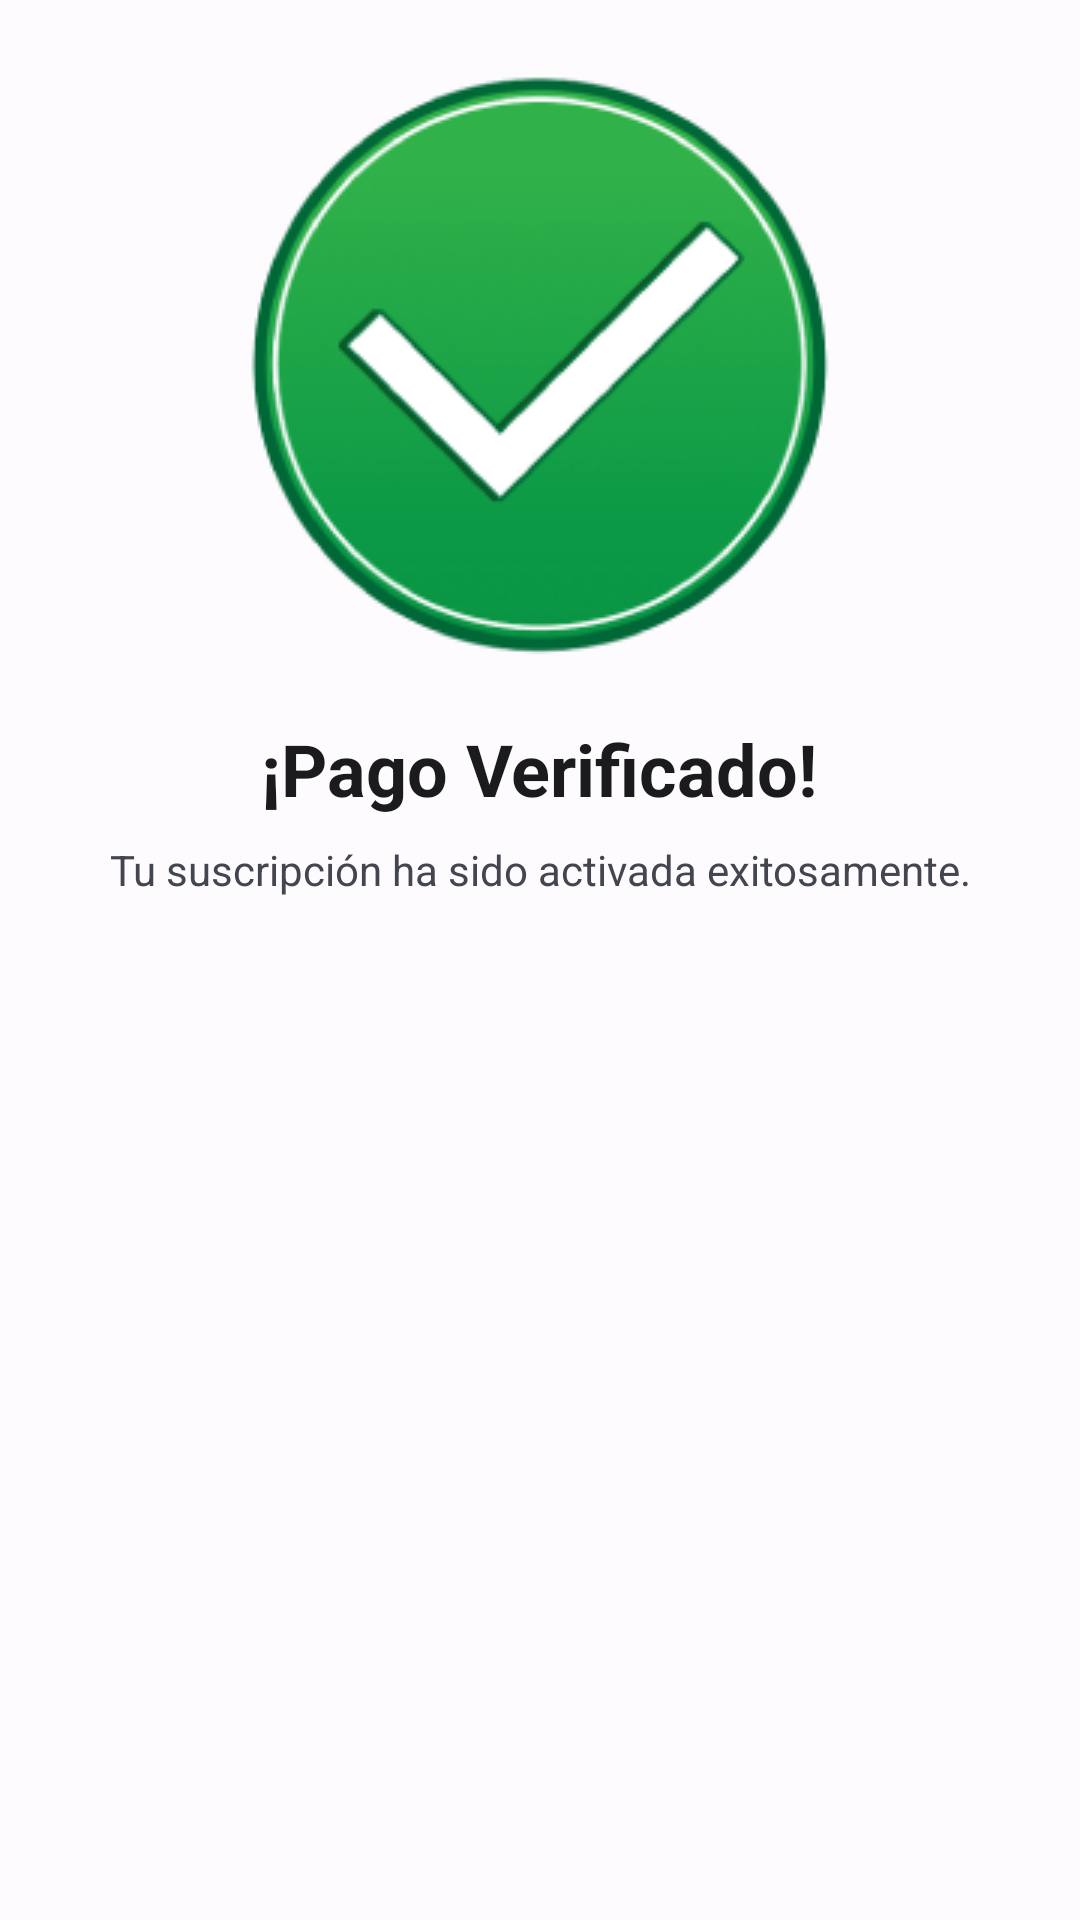

Layout XML and referenced resources for this Android screen:
<!-- AndroidManifest.xml: application theme Theme.MENULATERAL -->
<!-- res/layout/dialog_success_layout.xml -->
<?xml version="1.0" encoding="utf-8"?>
<LinearLayout xmlns:android="http://schemas.android.com/apk/res/android"
    android:layout_width="match_parent"
    android:layout_height="wrap_content"
    android:orientation="vertical"
    android:paddingTop="24dp"
    android:paddingHorizontal="24dp"
    android:paddingBottom="8dp"
    android:gravity="center_horizontal">

    
    <ImageView
        android:id="@+id/success_image"
        android:layout_width="200dp"
        android:layout_height="200dp"
        android:src="@drawable/aprobado"
        android:contentDescription="Pago exitoso"/>

    
    <TextView
        android:id="@+id/success_title"
        android:layout_width="wrap_content"
        android:layout_height="wrap_content"
        android:layout_marginTop="16dp"
        android:text="¡Pago Verificado!"
        android:textStyle="bold"
        android:textSize="24sp"
        android:textAppearance="@style/MaterialAlertDialog.Material3.Title.Text"
        android:textAlignment="center"/>

    
    <TextView
        android:id="@+id/success_message"
        android:layout_width="wrap_content"
        android:layout_height="wrap_content"
        android:layout_marginTop="8dp"
        android:textSize="14sp"
        android:text="Tu suscripción ha sido activada exitosamente."
        android:textAppearance="@style/MaterialAlertDialog.Material3.Body.Text"
        android:textAlignment="center"/>

</LinearLayout>
<!-- resources referenced by this layout -->
<resources>
  <!-- drawable aprobado: png bitmap (drawable, 26515 bytes) -->
  <style name="Theme.MENULATERAL" parent="Theme.Material3.Light.NoActionBar">
          
          <item name="colorPrimary">@color/md_theme_light_primary</item>
          <item name="colorOnPrimary">@color/md_theme_light_onPrimary</item>
          <item name="colorPrimaryContainer">@color/md_theme_light_primaryContainer</item>
          <item name="colorOnPrimaryContainer">@color/md_theme_light_onPrimaryContainer</item>
          <item name="colorSecondary">@color/md_theme_light_secondary</item>
          <item name="colorOnSecondary">@color/md_theme_light_onSecondary</item>
          
          <item name="android:colorBackground">@color/md_theme_light_background</item>
          <item name="colorOnBackground">@color/md_theme_light_onBackground</item>
          <item name="colorSurface">@color/md_theme_light_surface</item>
          <item name="colorOnSurface">@color/md_theme_light_onSurface</item>
          <item name="colorSurfaceVariant">@color/md_theme_light_surfaceVariant</item>
          <item name="colorOnSurfaceVariant">@color/md_theme_light_onSurfaceVariant</item>
  
          
          <item name="android:activityOpenEnterAnimation">@anim/appear_from_top</item>
  
          
          <item name="android:activityOpenExitAnimation">@anim/stay_put</item>
  
          
          <item name="android:activityCloseEnterAnimation">@anim/stay_put</item>
  
          
          <item name="android:activityCloseExitAnimation">@anim/disappear_to_bottom
          </item> 
      </style>
  <color name="md_theme_light_primary">#0056D0</color>
  <color name="md_theme_light_onPrimary">#FFFFFF</color>
  <color name="md_theme_light_primaryContainer">#DAE2FF</color>
  <color name="md_theme_light_onPrimaryContainer">#001847</color>
  <color name="md_theme_light_secondary">#585E71</color>
  <color name="md_theme_light_onSecondary">#FFFFFF</color>
  <color name="md_theme_light_background">#FEFBFF</color>
  <color name="md_theme_light_onBackground">#1B1B1F</color>
  <color name="md_theme_light_surface">#FEFBFF</color>
  <color name="md_theme_light_onSurface">#1B1B1F</color>
  <color name="md_theme_light_surfaceVariant">#0B0B0B</color>
  <color name="md_theme_light_onSurfaceVariant">#44464F</color>
</resources>
